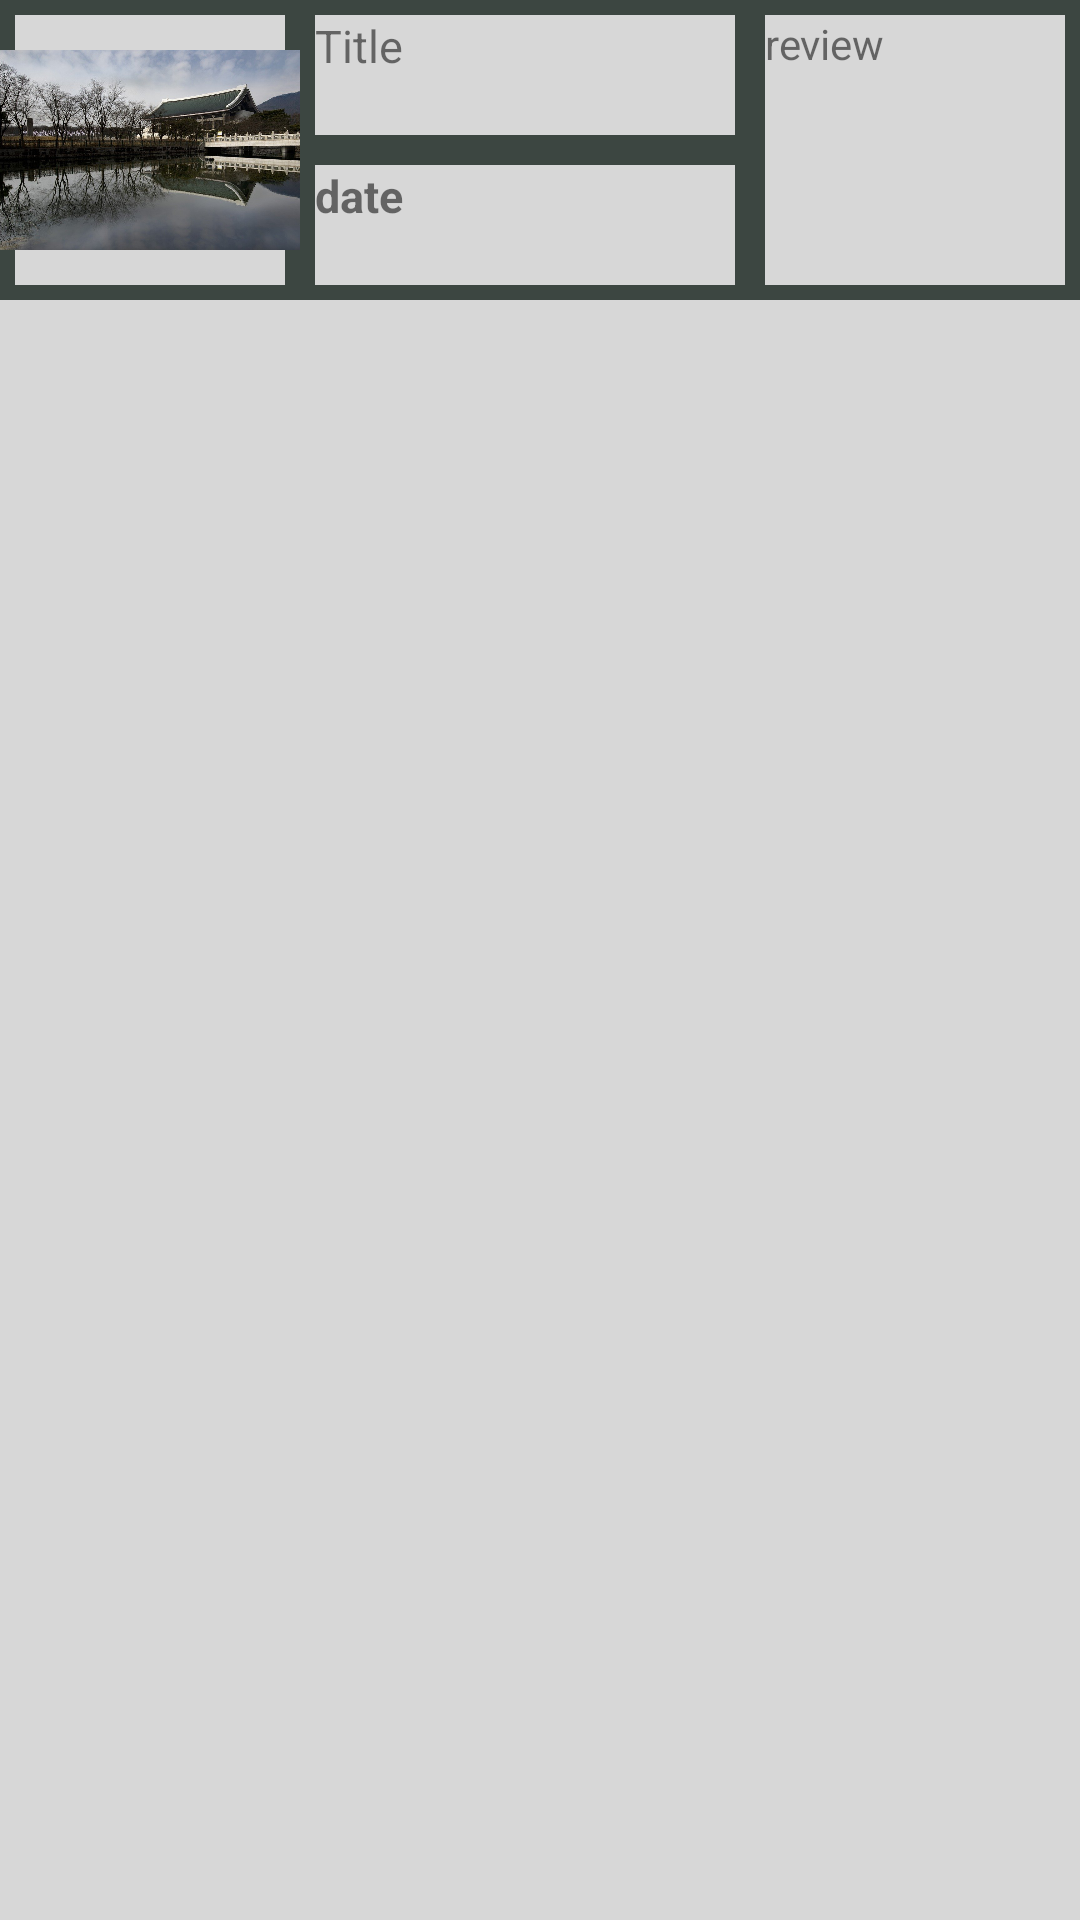

Produce the Android XML layout that renders to this screen, including the resource entries it uses.
<!-- AndroidManifest.xml: application theme Theme.Cstorage -->
<!-- res/layout/etc_item.xml -->
<?xml version="1.0" encoding="utf-8"?>
<LinearLayout xmlns:android="http://schemas.android.com/apk/res/android"
    xmlns:app="http://schemas.android.com/apk/res-auto"
    xmlns:tools="http://schemas.android.com/tools"
    android:layout_width="match_parent"
    android:layout_height="wrap_content"
    android:orientation="vertical"
    android:background="@color/etc_sky"
    tools:context="etc.Activity_etc_list">

    <RelativeLayout
        android:layout_width="match_parent"
        android:layout_height="wrap_content">

        <ImageView
            android:id="@+id/etc_list_img"
            android:layout_width="100dp"
            android:layout_height="100dp"
            android:background="@drawable/border_etc"
            android:adjustViewBounds="true"
            app:srcCompat="@drawable/etc" />

        <TextView
            android:id="@+id/etclist_title"
            android:layout_width="150dp"
            android:layout_height="50dp"
            android:layout_marginLeft="0dp"
            android:layout_marginTop="0dp"
            android:layout_toRightOf="@id/etc_list_img"
            android:background="@drawable/border_etc"
            android:padding="5dp"
            android:text="Title"
            android:textSize="15dp"
            android:textStyle="normal" />

        <TextView
            android:id="@+id/etclist_date"
            android:layout_width="150dp"
            android:layout_height="50dp"
            android:layout_below="@id/etclist_title"
            android:layout_marginLeft="0dp"
            android:layout_marginTop="0dp"
            android:layout_toRightOf="@id/etc_list_img"
            android:background="@drawable/border_etc"
            android:padding="5dp"
            android:text="date"
            android:textSize="15dp"
            android:textStyle="bold" />

        <TextView
            android:id="@+id/etclist_review"
            android:layout_width="300dp"
            android:layout_height="100dp"
            android:layout_marginLeft="0dp"
            android:layout_toRightOf="@id/etclist_title"
            android:background="@drawable/border_etc"
            android:padding="5dp"
            android:text="review" />
    </RelativeLayout>



</LinearLayout>
<!-- resources referenced by this layout -->
<resources>
  <color name="etc_sky">#D7D7D7</color>
  <!-- drawable border_etc (drawable) -->
  <?xml version="1.0" encoding="utf-8"?>
  <layer-list xmlns:android="http://schemas.android.com/apk/res/android">
      <item>
          <shape android:shape="rectangle">
              <stroke android:width="5dp" android:color="#3C4641"/>
              <solid android:color="#D7D7D7"/>
          </shape>
  
      </item>
  
  </layer-list>
  <!-- drawable etc: png bitmap (drawable-v24, 152791 bytes) -->
  <style name="Theme.Cstorage" parent="Theme.MaterialComponents.DayNight.NoActionBar">
  
          
          <item name="colorPrimary">@color/purple_500</item>
          <item name="colorPrimaryVariant">@color/purple_700</item>
          <item name="colorOnPrimary">@color/white</item>
          
          <item name="colorSecondary">@color/teal_200</item>
          <item name="colorSecondaryVariant">@color/teal_700</item>
          <item name="colorOnSecondary">@color/black</item>
          
          <item name="android:statusBarColor" tools:targetApi="l">?attr/colorPrimaryVariant</item>
          
      </style>
  <color name="purple_500">#FF6200EE</color>
  <color name="purple_700">#FF3700B3</color>
  <color name="white">#FFFFFFFF</color>
  <color name="teal_200">#FF03DAC5</color>
  <color name="teal_700">#FF018786</color>
  <color name="black">#FF000000</color>
</resources>
